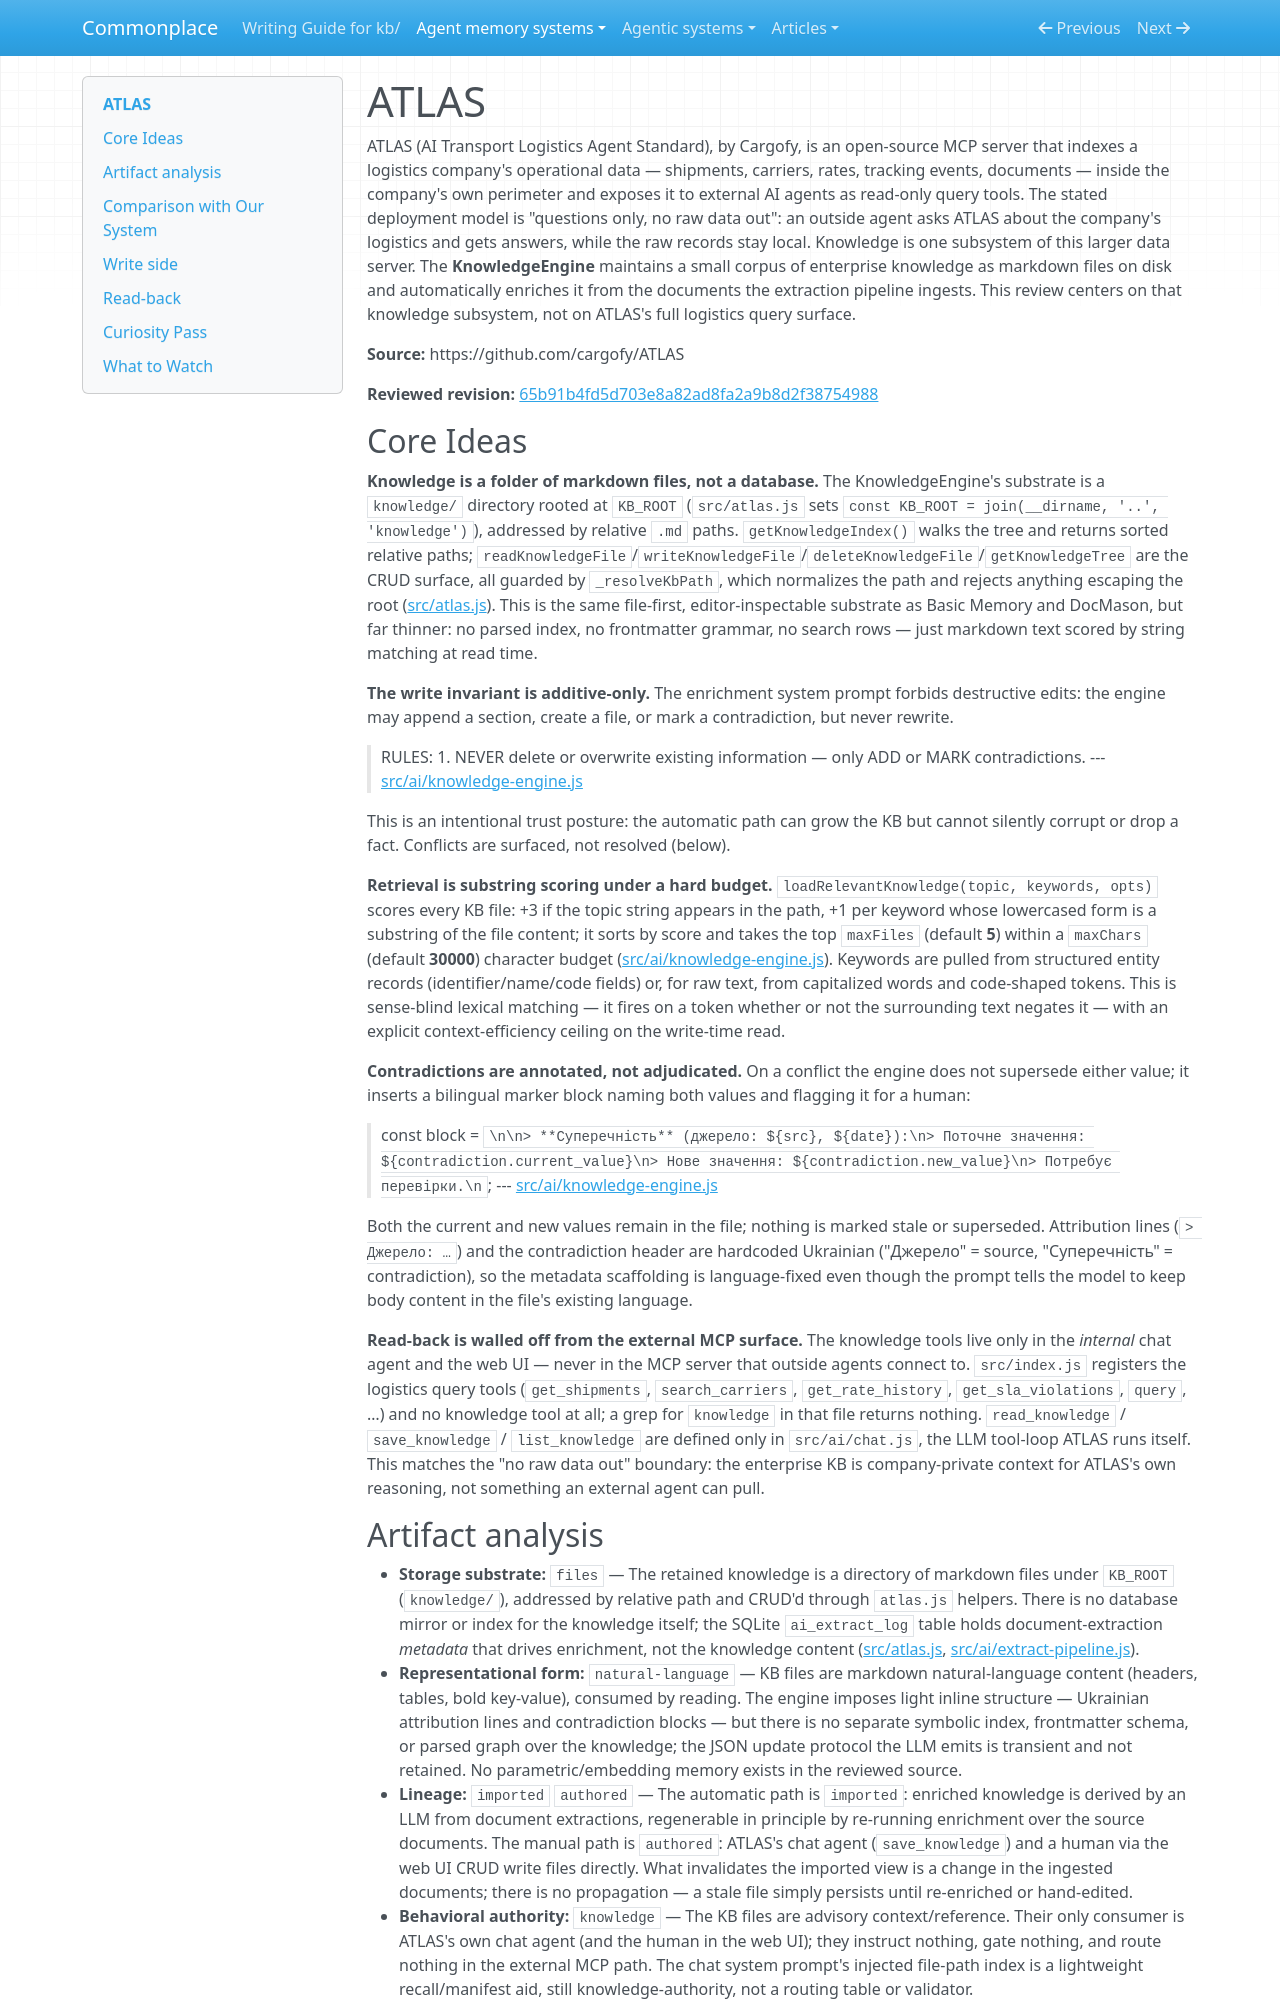

repository: zby/commonplace · page: agent-memory-systems/reviews/atlas/index.html · generator: mkdocs

---
description: "ATLAS review: logistics MCP server whose KnowledgeEngine enriches on-disk markdown files from document extractions, never overwriting — read-back only via its internal chat agent, not MCP"
type: agent-memory-systems/types/agent-memory-system-review.md
source-tier: code-grounded
last-checked: "2026-07-05"
---

# ATLAS

ATLAS (AI Transport Logistics Agent Standard), by Cargofy, is an open-source MCP server that indexes a logistics company's operational data — shipments, carriers, rates, tracking events, documents — inside the company's own perimeter and exposes it to external AI agents as read-only query tools. The stated deployment model is "questions only, no raw data out": an outside agent asks ATLAS about the company's logistics and gets answers, while the raw records stay local. Knowledge is one subsystem of this larger data server. The **KnowledgeEngine** maintains a small corpus of enterprise knowledge as markdown files on disk and automatically enriches it from the documents the extraction pipeline ingests. This review centers on that knowledge subsystem, not on ATLAS's full logistics query surface.

**Source:** https://github.com/cargofy/ATLAS

**Reviewed revision:** [65b91b4fd5d703e8a82ad8fa2a9b8d2f38754988](https://github.com/cargofy/ATLAS/commit/65b91b4fd5d703e8a82ad8fa2a9b8d2f38754988)

## Core Ideas

**Knowledge is a folder of markdown files, not a database.** The KnowledgeEngine's substrate is a `knowledge/` directory rooted at `KB_ROOT` (`src/atlas.js` sets `const KB_ROOT = join(__dirname, '..', 'knowledge')`), addressed by relative `.md` paths. `getKnowledgeIndex()` walks the tree and returns sorted relative paths; `readKnowledgeFile`/`writeKnowledgeFile`/`deleteKnowledgeFile`/`getKnowledgeTree` are the CRUD surface, all guarded by `_resolveKbPath`, which normalizes the path and rejects anything escaping the root ([src/atlas.js](https://github.com/cargofy/ATLAS/blob/65b91b4fd5d703e8a82ad8fa2a9b8d2f38754988/src/atlas.js)). This is the same file-first, editor-inspectable substrate as Basic Memory and DocMason, but far thinner: no parsed index, no frontmatter grammar, no search rows — just markdown text scored by string matching at read time.

**The write invariant is additive-only.** The enrichment system prompt forbids destructive edits: the engine may append a section, create a file, or mark a contradiction, but never rewrite.

> RULES:
> 1. NEVER delete or overwrite existing information — only ADD or MARK contradictions.
> --- [src/ai/knowledge-engine.js](https://github.com/cargofy/ATLAS/blob/65b91b4fd5d703e8a82ad8fa2a9b8d2f38754988/src/ai/knowledge-engine.js)

This is an intentional trust posture: the automatic path can grow the KB but cannot silently corrupt or drop a fact. Conflicts are surfaced, not resolved (below).

**Retrieval is substring scoring under a hard budget.** `loadRelevantKnowledge(topic, keywords, opts)` scores every KB file: +3 if the topic string appears in the path, +1 per keyword whose lowercased form is a substring of the file content; it sorts by score and takes the top `maxFiles` (default **5**) within a `maxChars` (default **30000**) character budget ([src/ai/knowledge-engine.js](https://github.com/cargofy/ATLAS/blob/65b91b4fd5d703e8a82ad8fa2a9b8d2f38754988/src/ai/knowledge-engine.js)). Keywords are pulled from structured entity records (identifier/name/code fields) or, for raw text, from capitalized words and code-shaped tokens. This is sense-blind lexical matching — it fires on a token whether or not the surrounding text negates it — with an explicit context-efficiency ceiling on the write-time read.

**Contradictions are annotated, not adjudicated.** On a conflict the engine does not supersede either value; it inserts a bilingual marker block naming both values and flagging it for a human:

> const block = `\n\n> **Суперечність** (джерело: ${src}, ${date}):\n> Поточне значення: ${contradiction.current_value}\n> Нове значення: ${contradiction.new_value}\n> Потребує перевірки.\n`;
> --- [src/ai/knowledge-engine.js](https://github.com/cargofy/ATLAS/blob/65b91b4fd5d703e8a82ad8fa2a9b8d2f38754988/src/ai/knowledge-engine.js)

Both the current and new values remain in the file; nothing is marked stale or superseded. Attribution lines (`> Джерело: …`) and the contradiction header are hardcoded Ukrainian ("Джерело" = source, "Суперечність" = contradiction), so the metadata scaffolding is language-fixed even though the prompt tells the model to keep body content in the file's existing language.

**Read-back is walled off from the external MCP surface.** The knowledge tools live only in the *internal* chat agent and the web UI — never in the MCP server that outside agents connect to. `src/index.js` registers the logistics query tools (`get_shipments`, `search_carriers`, `get_rate_history`, `get_sla_violations`, `query`, …) and no knowledge tool at all; a grep for `knowledge` in that file returns nothing. `read_knowledge` / `save_knowledge` / `list_knowledge` are defined only in `src/ai/chat.js`, the LLM tool-loop ATLAS runs itself. This matches the "no raw data out" boundary: the enterprise KB is company-private context for ATLAS's own reasoning, not something an external agent can pull.
